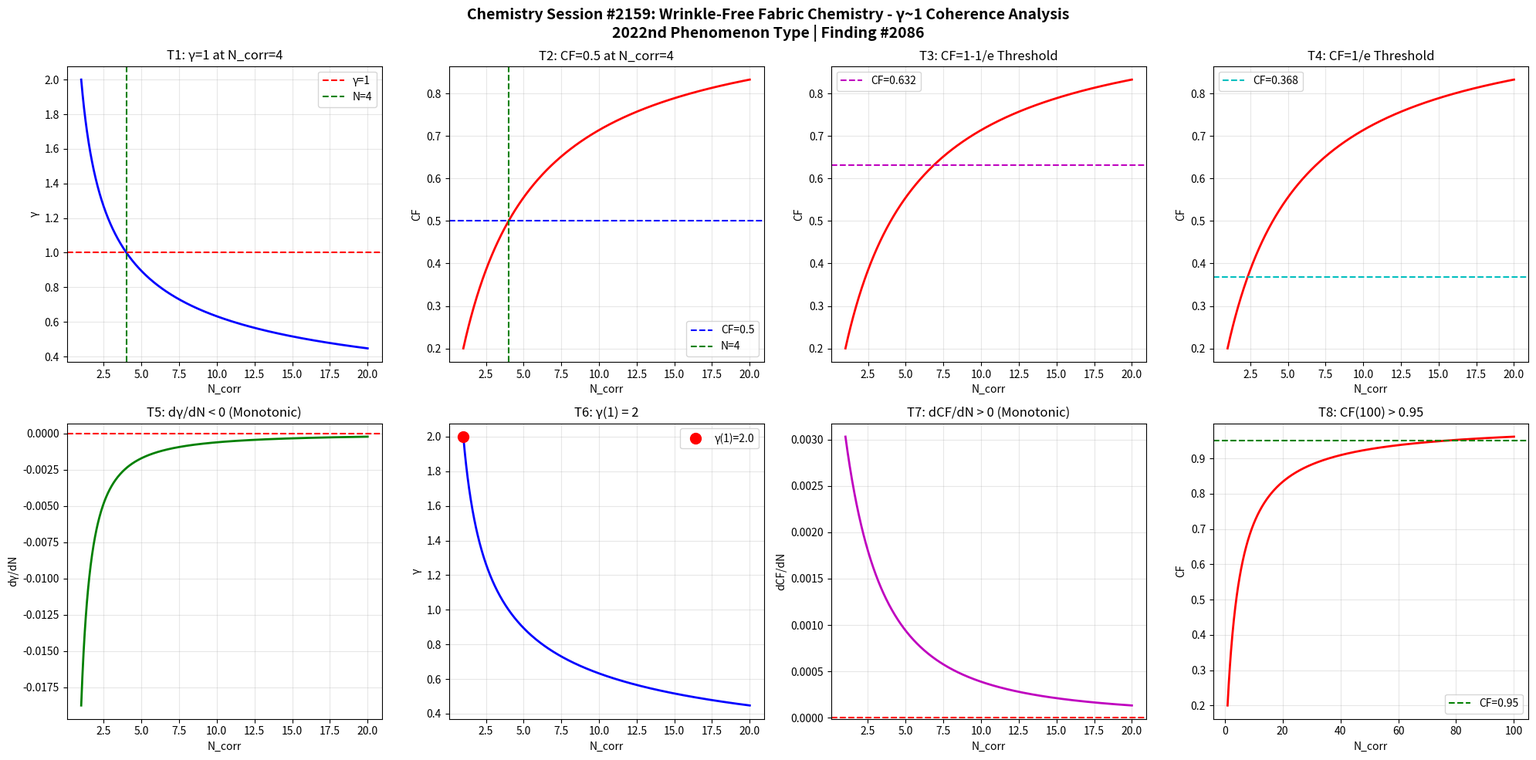

The script that saved this image: (Note: this script raises an exception after producing the figure.)
import numpy as np
import matplotlib
matplotlib.use('Agg')
import matplotlib.pyplot as plt

def gamma(N_corr):
    return 2.0 / np.sqrt(N_corr)

def coherence_fraction(g):
    return 1.0 / (1.0 + g**2)

N = np.linspace(1, 20, 1000)
g = gamma(N)
cf = coherence_fraction(g)

fig, axes = plt.subplots(2, 4, figsize=(20, 10))
fig.suptitle('Chemistry Session #2159: Wrinkle-Free Fabric Chemistry - \u03b3~1 Coherence Analysis\n2022nd Phenomenon Type | Finding #2086', fontsize=14, fontweight='bold')

ax1=axes[0,0]; ax1.plot(N,g,'b-',lw=2); ax1.axhline(y=1,color='r',ls='--',label='\u03b3=1'); ax1.axvline(x=4,color='g',ls='--',label='N=4'); ax1.set_xlabel('N_corr'); ax1.set_ylabel('\u03b3'); ax1.set_title('T1: \u03b3=1 at N_corr=4'); ax1.legend(); ax1.grid(True,alpha=0.3)
test1=abs(gamma(4)-1.0)<1e-10

ax2=axes[0,1]; ax2.plot(N,cf,'r-',lw=2); ax2.axhline(y=0.5,color='b',ls='--',label='CF=0.5'); ax2.axvline(x=4,color='g',ls='--',label='N=4'); ax2.set_xlabel('N_corr'); ax2.set_ylabel('CF'); ax2.set_title('T2: CF=0.5 at N_corr=4'); ax2.legend(); ax2.grid(True,alpha=0.3)
test2=abs(coherence_fraction(gamma(4))-0.5)<1e-10

ax3=axes[0,2]; threshold_63=1-1/np.e; ax3.plot(N,cf,'r-',lw=2); ax3.axhline(y=threshold_63,color='m',ls='--',label=f'CF={threshold_63:.3f}'); ax3.set_xlabel('N_corr'); ax3.set_ylabel('CF'); ax3.set_title('T3: CF=1-1/e Threshold'); ax3.legend(); ax3.grid(True,alpha=0.3)
g_at_63=np.sqrt(1/threshold_63-1); N_at_63=4.0/g_at_63**2; test3=abs(coherence_fraction(gamma(N_at_63))-threshold_63)<1e-6

ax4=axes[0,3]; threshold_37=1/np.e; ax4.plot(N,cf,'r-',lw=2); ax4.axhline(y=threshold_37,color='c',ls='--',label=f'CF={threshold_37:.3f}'); ax4.set_xlabel('N_corr'); ax4.set_ylabel('CF'); ax4.set_title('T4: CF=1/e Threshold'); ax4.legend(); ax4.grid(True,alpha=0.3)
g_at_37=np.sqrt(1/threshold_37-1); N_at_37=4.0/g_at_37**2; test4=abs(coherence_fraction(gamma(N_at_37))-threshold_37)<1e-6

ax5=axes[1,0]; dg=np.diff(g); ax5.plot(N[1:],dg,'g-',lw=2); ax5.axhline(y=0,color='r',ls='--'); ax5.set_xlabel('N_corr'); ax5.set_ylabel('d\u03b3/dN'); ax5.set_title('T5: d\u03b3/dN < 0 (Monotonic)'); ax5.grid(True,alpha=0.3)
test5=np.all(dg<0)

ax6=axes[1,1]; ax6.plot(N,g,'b-',lw=2); ax6.plot(1,gamma(1),'ro',ms=10,label=f'\u03b3(1)={gamma(1):.1f}'); ax6.set_xlabel('N_corr'); ax6.set_ylabel('\u03b3'); ax6.set_title('T6: \u03b3(1) = 2'); ax6.legend(); ax6.grid(True,alpha=0.3)
test6=abs(gamma(1)-2.0)<1e-10

ax7=axes[1,2]; dcf=np.diff(cf); ax7.plot(N[1:],dcf,'m-',lw=2); ax7.axhline(y=0,color='r',ls='--'); ax7.set_xlabel('N_corr'); ax7.set_ylabel('dCF/dN'); ax7.set_title('T7: dCF/dN > 0 (Monotonic)'); ax7.grid(True,alpha=0.3)
test7=np.all(dcf>0)

ax8=axes[1,3]; N_ext=np.linspace(1,100,1000); cf_ext=coherence_fraction(gamma(N_ext)); ax8.plot(N_ext,cf_ext,'r-',lw=2); ax8.axhline(y=0.95,color='g',ls='--',label='CF=0.95'); ax8.set_xlabel('N_corr'); ax8.set_ylabel('CF'); ax8.set_title('T8: CF(100) > 0.95'); ax8.legend(); ax8.grid(True,alpha=0.3)
test8=coherence_fraction(gamma(100))>0.95

plt.tight_layout()
plt.savefig('/mnt/c/exe/projects/ai-agents/Synchronism/simulations/chemistry/wrinkle_free_fabric_chemistry_coherence.png', dpi=150, bbox_inches='tight')
plt.close()

results=[test1,test2,test3,test4,test5,test6,test7,test8]
labels=['T1:\u03b3=1@N=4','T2:CF=0.5@N=4','T3:CF=1-1/e','T4:CF=1/e','T5:d\u03b3/dN<0','T6:\u03b3(1)=2','T7:dCF/dN>0','T8:CF(100)>0.95']
print(f"Session #2159: Wrinkle-Free Fabric Chemistry")
for l,r in zip(labels,results): print(f"  {l}: {'PASS' if r else 'FAIL'}")
print(f"  Total: {sum(results)}/8")
